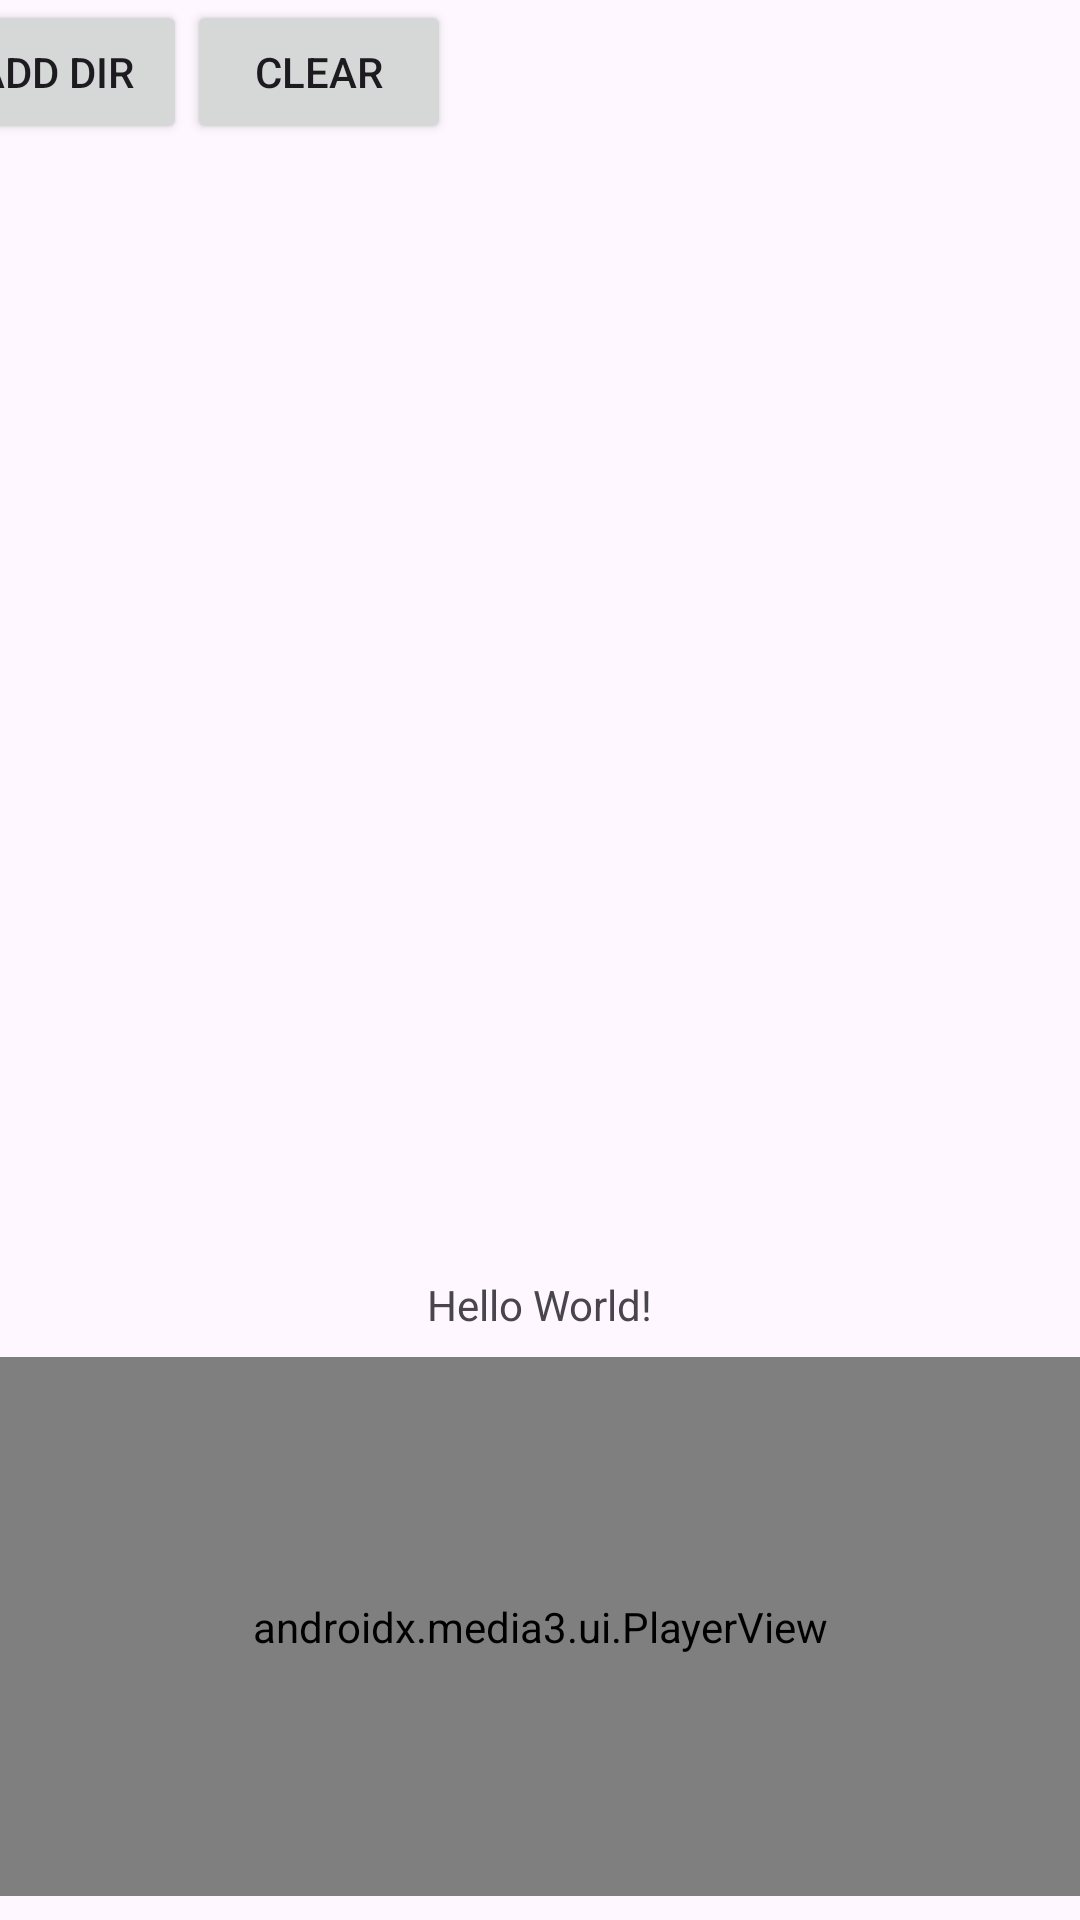

The Android layout XML behind this screen, and the referenced resources:
<!-- AndroidManifest.xml: application theme Theme.PlayerView -->
<!-- res/layout/activity_main.xml -->
<?xml version="1.0" encoding="utf-8"?>
<androidx.constraintlayout.widget.ConstraintLayout xmlns:android="http://schemas.android.com/apk/res/android"
    xmlns:app="http://schemas.android.com/apk/res-auto"
    xmlns:tools="http://schemas.android.com/tools"
    android:id="@+id/main"
    android:layout_width="match_parent"
    android:layout_height="match_parent"
    tools:context=".MainActivity">

    <TextView
        android:id="@+id/id_title"
        android:layout_width="wrap_content"
        android:layout_height="wrap_content"
        android:text="Hello World!"
        app:layout_constraintBottom_toTopOf="@+id/player_view"
        app:layout_constraintEnd_toEndOf="parent"
        app:layout_constraintHorizontal_bias="0.5"
        app:layout_constraintStart_toStartOf="parent"
        app:layout_constraintTop_toBottomOf="@+id/recycler_view"
        app:layout_constraintVertical_bias="1.0"
        app:layout_constraintVertical_weight="10" />

    <androidx.media3.ui.PlayerView
        android:id="@+id/player_view"
        android:layout_width="0dp"
        android:layout_height="0dp"
        android:layout_marginTop="8dp"
        android:layout_marginBottom="8dp"
        app:layout_constraintBottom_toBottomOf="parent"
        app:layout_constraintEnd_toEndOf="parent"
        app:layout_constraintStart_toStartOf="parent"
        app:layout_constraintTop_toBottomOf="@+id/id_title"
        app:layout_constraintVertical_weight="30"
        app:show_buffering="when_playing"
        app:show_shuffle_button="true" />

    <androidx.recyclerview.widget.RecyclerView
        android:id="@+id/recycler_view"
        android:layout_width="0dp"
        android:layout_height="0dp"
        app:layout_constraintBottom_toTopOf="@+id/id_title"
        app:layout_constraintEnd_toEndOf="parent"
        app:layout_constraintHorizontal_bias="0.5"
        app:layout_constraintStart_toStartOf="parent"
        app:layout_constraintTop_toBottomOf="@+id/linearLayout2"
        app:layout_constraintVertical_weight="60" />

    <LinearLayout
        android:id="@+id/linearLayout2"
        android:layout_width="412dp"
        android:layout_height="66dp"
        android:orientation="horizontal"
        app:layout_constraintEnd_toEndOf="parent"
        app:layout_constraintStart_toStartOf="parent"
        app:layout_constraintTop_toTopOf="parent">

        <Button
            android:id="@+id/button_choose"
            android:layout_width="wrap_content"
            android:layout_height="wrap_content"
            android:text="Add Dir" />

        <Button
            android:id="@+id/button_clear"
            android:layout_width="wrap_content"
            android:layout_height="wrap_content"
            android:text="clear" />
    </LinearLayout>


</androidx.constraintlayout.widget.ConstraintLayout>
<!-- resources referenced by this layout -->
<resources>
  <style name="Theme.PlayerView" parent="Base.Theme.PlayerView" />
  <style name="Base.Theme.PlayerView" parent="Theme.Material3.DayNight.NoActionBar">
          
          
      </style>
</resources>
